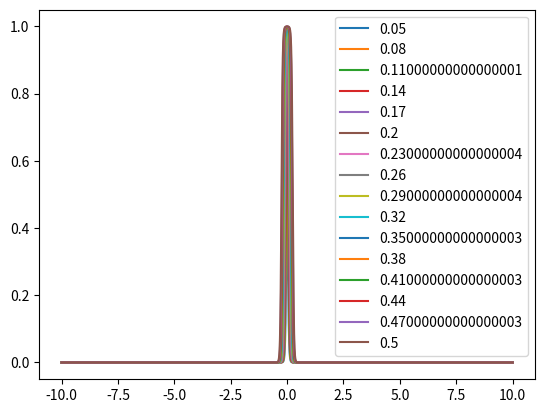

Write the Python code that produced this figure.
#!/usr/bin/env python

import numpy as np
import matplotlib.pyplot as plt

def fermi(E, mu, kB_T=0.01):
    """
    The Fermi-Dirac function.

    Parameters
    ----------
    E : Energy value.
    mu : Chemical potential value.
    kb_T : Boltzmann constant times the temperature. Default value is 0.01.
    """
    return 1. / (np.exp((E - mu) / (kB_T)) + 1.)

vectorizedFermi = np.vectorize(fermi)

N = 8192
energies = np.linspace(-10, 10, N)
kb_T = 0.025851991

for bias in np.linspace(0.05, 0.5, 16):
	mu_left = bias / 2.0 
	mu_right = -bias / 2.0 
	diff_fermi = vectorizedFermi(energies, mu_left, kb_T) - vectorizedFermi(energies, mu_right, kb_T)
	plt.plot(energies, diff_fermi, label=str(bias))
plt.legend()
plt.show()